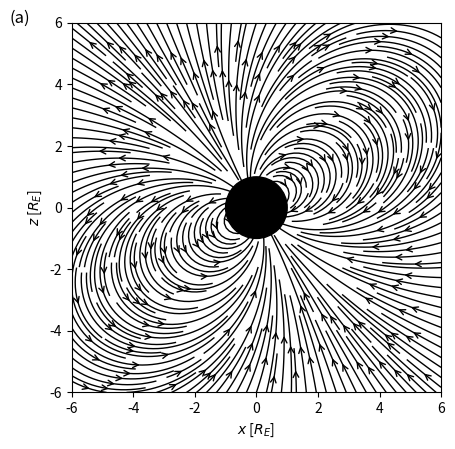

Write the Python code that produced this figure. (Note: this script raises an exception after producing the figure.)
import matplotlib.pyplot as plt
import numpy as np
from matplotlib.patches import Circle
import matplotlib.cm as cm
import argparse

# constants
mu0 = 4*np.pi*1e-7 # permeability of free space, T*m/A
B0 = 3.07e-5 # magnetic field at Earth's surface, T
R_e = 6.37e6 # radius of Earth, m
alpha = (23+11) * np.pi / 180 # angle of inclination of Earth's magnetic field, 11deg + 23deg
# alpha=0
M = R_e**3 * B0 * np.array([[np.cos(alpha), 0, -np.sin(alpha)],
                        [0,1,0],
                        [np.sin(alpha), 0, np.cos(alpha)]]) @ np.array([0,0,1]) # Earth's magnetic dipole moment, T x m**3, rotated

def B(x,y,z, m):
    """
    Return the Earths magnetic field components at a point xyz
    input:
        x, y, z: float. position coordinates
        m: array-like. magnetic dipole moment
    return:
        Bx, By, Bz: float. magnetic field components    
    """
    r = np.sqrt(x**2 + y**2 + z**2)
    Bx = (3*x**2 - r**2) * m[0] + 3*x*y * m[1] + 3*x*z * m[2]
    By = 3*x*y * m[0] + (3*y**2 - r**2) * m[1] + 3*y*z * m[2]
    Bz = 3*x*z * m[0] + 3*y*z * m[1] + (3*z**2 - r**2) * m[2]
    return Bx/r**5, By/r**5, Bz/r**5


if __name__ == '__main__':
    # Plot xz-plane
    x, z = np.linspace(-6*R_e, 6*R_e, 100), np.linspace(-6*R_e, 6*R_e, 100)
    X, Z = np.meshgrid(x, z)
    Y = 0
    Bx, By, Bz = B(X, Y, Z, M)
    B_ = np.sqrt(Bx**2 + By**2 +  Bz**2)

    fig, ax = plt.subplots()
    ax.streamplot(X/R_e, Z/R_e, Bx, Bz, color='k',linewidth=1,
                density=2.5, arrowstyle='->', arrowsize=1)
    ax.add_patch(Circle((0, 0), 1, color='k', zorder=100))
    # p = ax.contourf(X, Z, By, cmap=cm.jet, levels=0) # contour for By, pos/neg
    # c = fig.colorbar(p)
    # c.set_label('$B_{y}$')
    ax.set_aspect('equal')
    ax.set_xlabel('$x$ [$R_{E}$]')
    ax.set_ylabel('$z$ [$R_{E}$]')
    ax.text(-8,6,'(a)',fontsize=12)

    #ax.set_title(f'Magnetic field lines for y={Y}$R_E$')
    fig.savefig('figures/magnetic-field-lines-x0z.eps', bbox_inches='tight')
    # plt.show()

    # Plot xy-plane
    x, y = np.linspace(-6*R_e, 6*R_e, 100), np.linspace(-6*R_e, 6*R_e, 100)
    X, Y = np.meshgrid(x, y)
    Z = -1*R_e
    Bx, By, Bz = B(X, Y, Z, M)

    fig, ax = plt.subplots()
    ax.streamplot(X/R_e, Y/R_e, Bx, By, color='k',linewidth=1,
                density=2.5, arrowstyle='->', arrowsize=1)
    # ax.add_patch(Circle((0, 0), 1, color='b', zorder=100))
    # p = ax.contourf(X, Y, Bz, cmap=cm.jet, levels=0) # contour map for Bz, pos/neg
    # c = fig.colorbar(p)
    # c.set_label('$B_{z}$')
    ax.set_aspect('equal')
    ax.set_xlabel('$x$ [$R_{E}$]')
    ax.set_ylabel('$y$ [$R_{E}$]')
    ax.text(-8,6,'(b)', fontsize=12)
    #ax.set_title(f'Magnetic field lines xy-plane for z={np.round(Z/R_e)}$R_E$')
    fig.savefig('figures/magnetic-field-lines-xy-1.eps', bbox_inches='tight')
    # plt.show()
